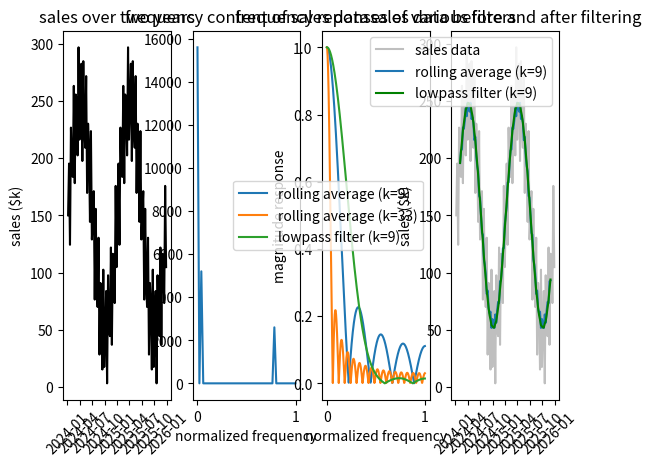

The matplotlib source for this figure:
import pandas as pd
import numpy as np
from scipy import signal
import matplotlib.pyplot as plt
from scipy.fft import fft


# sample data with yearly cyclical trend
df = pd.DataFrame()
df['date'] = pd.date_range(start="2024-01-01",
                      periods=104,
                      freq="W")
df['sales'] = pd.Series(np.sin(2 * np.pi * 1 / 52 * df.index)) * 100 + 150

# add noise
df['sales'] += pd.Series(np.sin(2 * np.pi * 20 / 52 * df.index)) * 50 # a high-frequency signal
# df['sales'] += np.random.normal(0, 50, len(df.index)) # random noise


# plot sample data
plt.subplot(1, 4, 1)
plt.plot(df['date'], df['sales'], 'k')
plt.ylabel('sales ($k)')
plt.title('sales over two years')
plt.tick_params(axis='x', labelrotation=45)

# look at frequency content of signal
plt.subplot(1, 4, 2)
frequency_content = np.abs(fft(df['sales']))
plt.plot(np.linspace(0, 1, 52), frequency_content[:52])
plt.title('frequency content of sales data')
plt.xlabel('normalized frequency')

# create coefficients for 3 rolling averages and a low-pass filter
rolling_avg_coefs_9 = [1/9] * 9
rolling_avg_coefs_33 = [1/33] * 33
low_pass_filter_9 = signal.firwin(9, 
                      cutoff=0.1, # normalized freqency where response starts cutting off
                      pass_zero='lowpass' # 'lowpass' or 'highpass'
                      )

# plot responses of the filters
plt.subplot(1, 4, 3)
normalized_freq, response_avg_9 = signal.freqz(rolling_avg_coefs_9, fs=2)
plt.plot(normalized_freq, np.abs(response_avg_9))

normalized_freq, response_avg_33 = signal.freqz(rolling_avg_coefs_33, fs=2)
plt.plot(normalized_freq, np.abs(response_avg_33))

normalized_freq, response_filter_9 = signal.freqz(low_pass_filter_9, fs=2)
plt.plot(normalized_freq, np.abs(response_filter_9))
plt.title('frequency reponses of various filters')
plt.legend(['rolling average (k=9)', 'rolling average (k=33)', 'lowpass filter (k=9)'])
plt.xlabel('normalized frequency')
plt.ylabel('magnitude response')


# apply filters and plot the results
plt.subplot(1, 4, 4)
roll_averaged = df['sales'].rolling(window=9, center=True).agg(lambda window: np.dot(window, rolling_avg_coefs_9))
filtered = df['sales'].rolling(window=9, center=True).agg(lambda window: np.dot(window, low_pass_filter_9))

plt.plot(df['date'], df['sales'], 'k', alpha=0.25)
plt.plot(df['date'], roll_averaged)
plt.plot(df['date'], filtered, 'g')
plt.ylabel('sales ($k)')
plt.title('sales data before and after filtering')
plt.tick_params(axis='x', labelrotation=45)
plt.legend(['sales data', 'rolling average (k=9)', 'lowpass filter (k=9)'])
plt.show()
exit()


def my_custom_func(x):
    return 1


my_series.rolling(window=9, center=True).mean() # rolling average, size-9 window
my_series.rolling(window=9, center=True).agg(my_custom_func) # a custom rolling aggregation


# perform filtering
window_size = 9
from scipy import signal
coefs = signal.firwin(window_size, 
                      cutoff=0.5, # normalized freqency where response starts cutting off
                      pass_zero='lowpass' # 'low-pass' or 'high-pass'
                      )
# coefs = np.array([-1, 0, 1, 2, 4, -4, 5, 6, 10]).astype(float)  #np.random.rand(9)
# coefs /= coefs.sum()
data_avg = df['sales'].rolling(window_size, center=True).mean()
data_filt = df['sales'].rolling(window_size, center=True).agg(lambda x: np.dot(coefs, x))

from scipy import signal
normalized_freq, response_avg = signal.freqz([1/window_size] * window_size, fs=2)
normalized_freq, response = signal.freqz(coefs, fs=2)
plt.plot(normalized_freq, np.abs(f_avg))
# plt.plot(np.linspace(0, 1, len(f_filt)), np.abs(f_filt))
# plt.legend(['avg', 'filt'])
plt.xlabel('normalized frequency')
plt.ylabel('magnitude after averaging')
plt.title('frequency response of a rolling average')
plt.show()

# plot
plt.plot(df['date'], df['sales'])
plt.plot(df['date'], data_avg)
plt.plot(df['date'], data_filt)
plt.legend(['sales', 'avg', 'filt'])
plt.show()
